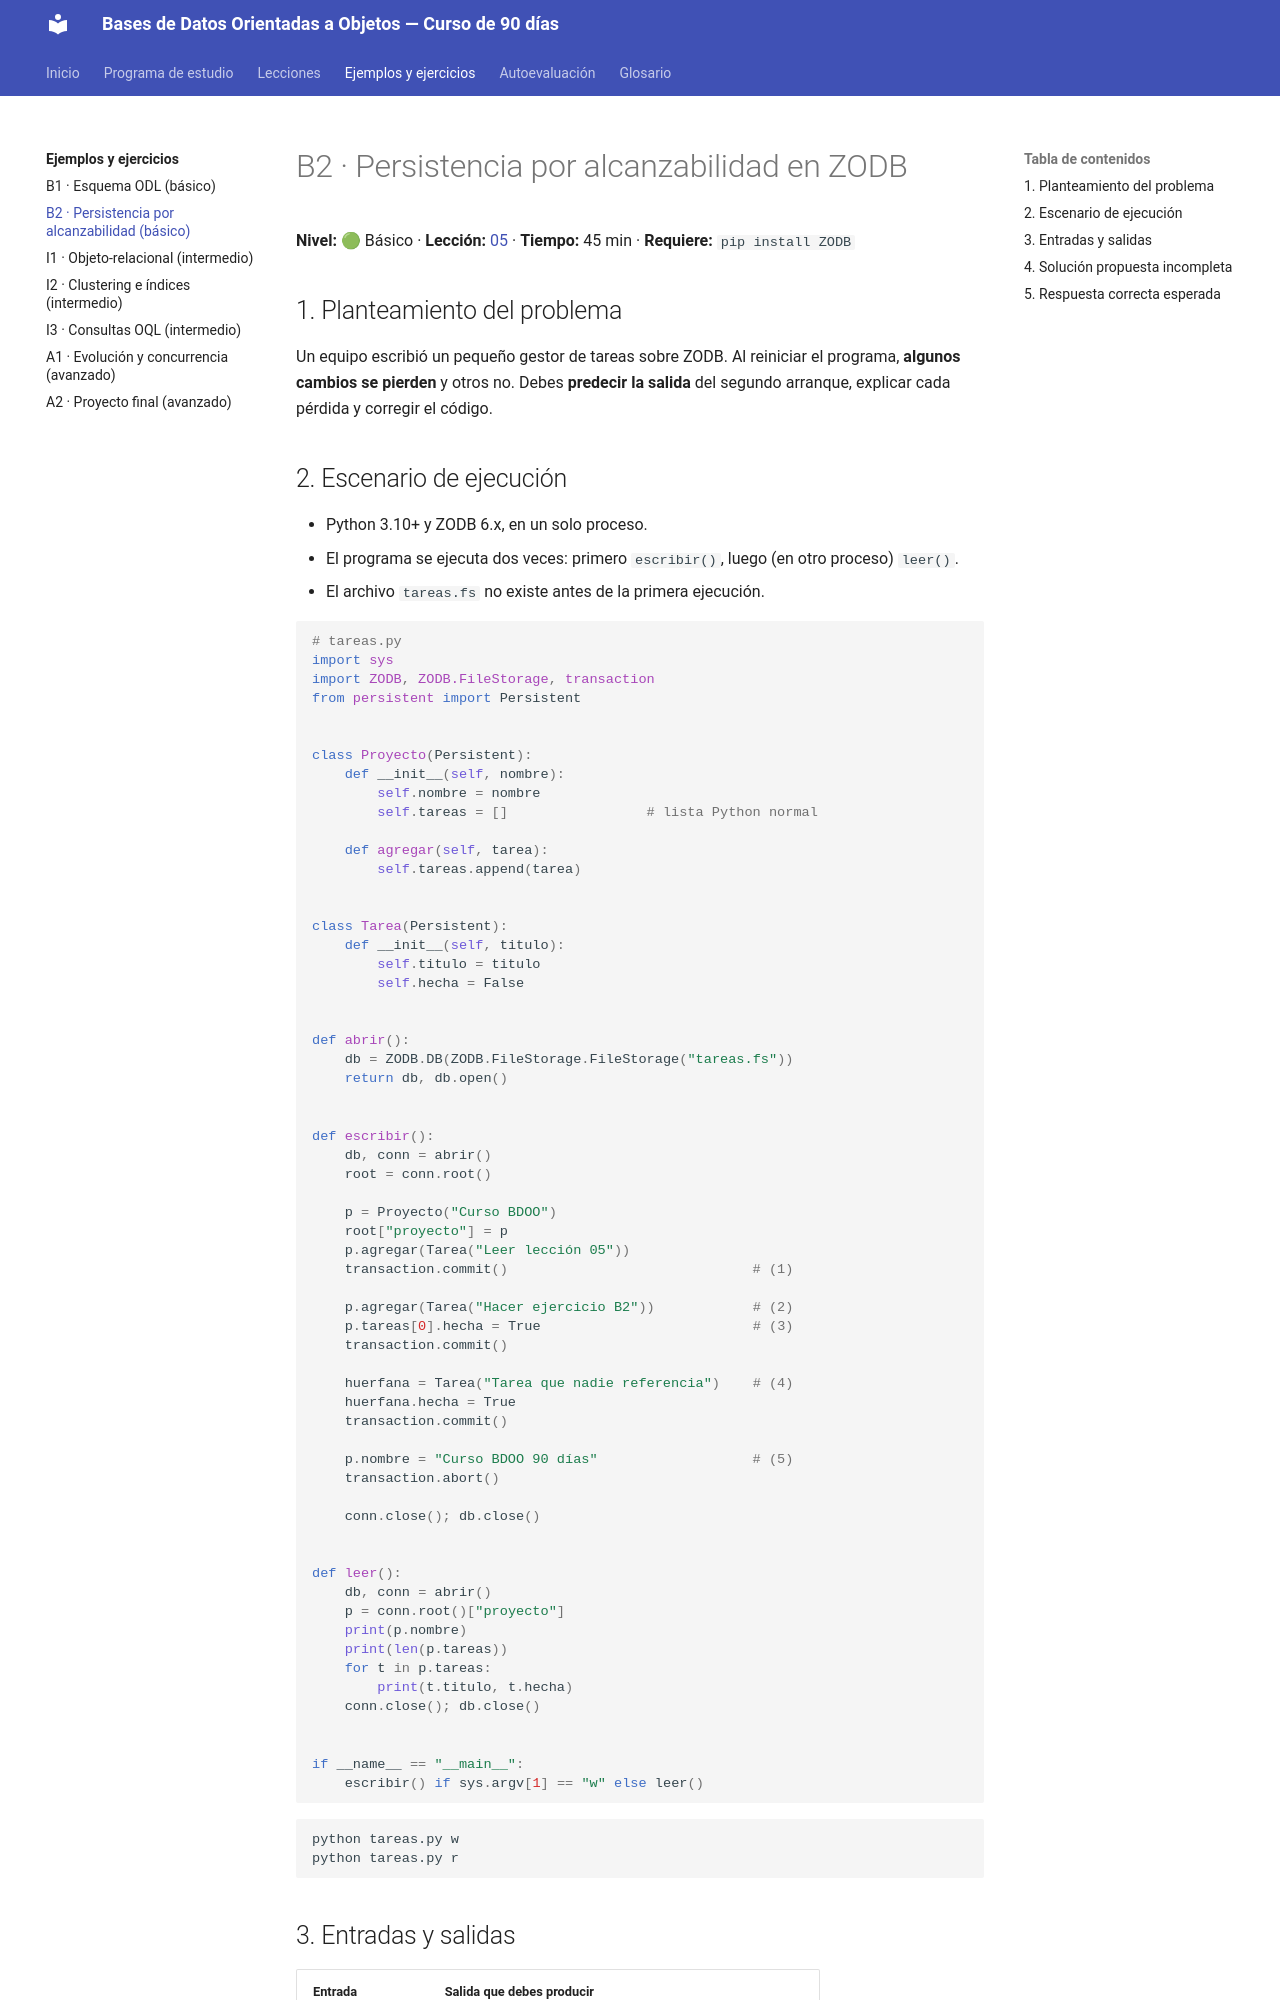

repository: isidrolv/object-oriented-databases-course · page: ejemplos/B2-persistencia-alcanzabilidad/index.html · generator: mkdocs

# B2 · Persistencia por alcanzabilidad en ZODB

**Nivel:** 🟢 Básico · **Lección:** [05](../lecciones/05-persistencia.md) · **Tiempo:** 45 min · **Requiere:** `pip install ZODB`

## 1. Planteamiento del problema

Un equipo escribió un pequeño gestor de tareas sobre ZODB. Al reiniciar el programa, **algunos cambios se pierden** y otros no. Debes **predecir la salida** del segundo arranque, explicar cada pérdida y corregir el código.

## 2. Escenario de ejecución

- Python 3.10+ y ZODB 6.x, en un solo proceso.
- El programa se ejecuta dos veces: primero `escribir()`, luego (en otro proceso) `leer()`.
- El archivo `tareas.fs` no existe antes de la primera ejecución.

```python
# tareas.py
import sys
import ZODB, ZODB.FileStorage, transaction
from persistent import Persistent


class Proyecto(Persistent):
    def __init__(self, nombre):
        self.nombre = nombre
        self.tareas = []                 # lista Python normal

    def agregar(self, tarea):
        self.tareas.append(tarea)


class Tarea(Persistent):
    def __init__(self, titulo):
        self.titulo = titulo
        self.hecha = False


def abrir():
    db = ZODB.DB(ZODB.FileStorage.FileStorage("tareas.fs"))
    return db, db.open()


def escribir():
    db, conn = abrir()
    root = conn.root()

    p = Proyecto("Curso BDOO")
    root["proyecto"] = p
    p.agregar(Tarea("Leer lección 05"))
    transaction.commit()                              # (1)

    p.agregar(Tarea("Hacer ejercicio B2"))            # (2)
    p.tareas[0].hecha = True                          # (3)
    transaction.commit()

    huerfana = Tarea("Tarea que nadie referencia")    # (4)
    huerfana.hecha = True
    transaction.commit()

    p.nombre = "Curso BDOO 90 días"                   # (5)
    transaction.abort()

    conn.close(); db.close()


def leer():
    db, conn = abrir()
    p = conn.root()["proyecto"]
    print(p.nombre)
    print(len(p.tareas))
    for t in p.tareas:
        print(t.titulo, t.hecha)
    conn.close(); db.close()


if __name__ == "__main__":
    escribir() if sys.argv[1] == "w" else leer()
```

```bash
python tareas.py w
python tareas.py r
```

## 3. Entradas y salidas

| Entrada | Salida que debes producir |
|---|---|
| El código anterior | La salida exacta de `python tareas.py r` |
| — | Explicación de qué pasa en (1), (2), (3), (4) y (5) |
| — | Una versión corregida en la que `leer()` muestre ambas tareas |
